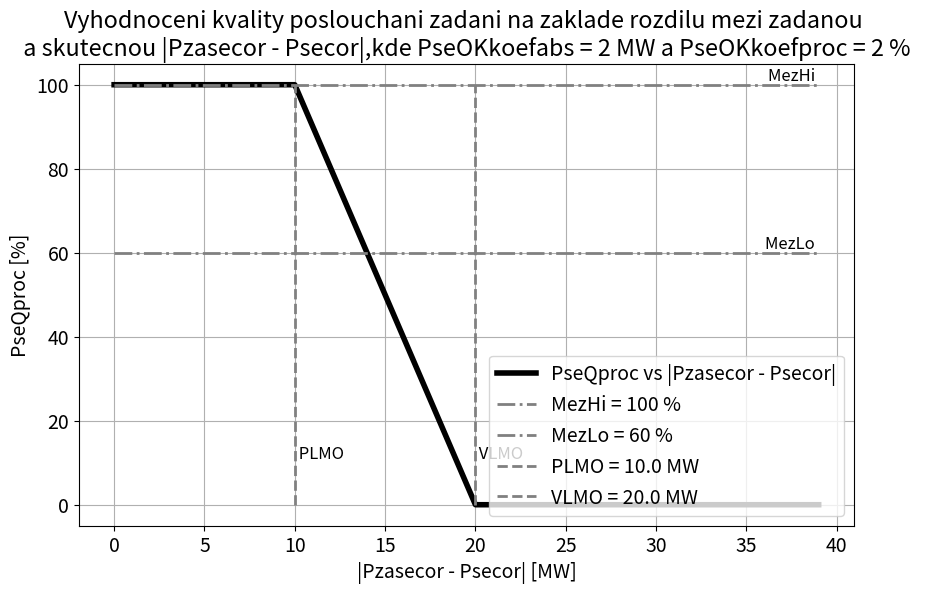

This figure's Python source:
import matplotlib.pyplot as plt
import pandas as pd
####################################
#
#  VSTUPNI UDAJE PRO ZADANI
#
####################################
# Initial constants and variables
MezLo = 60
MezHi = 100
PseOKkoefabs = 2 # [MW]
PseOKkoefproc = 2  # [%]
Pinst = 500 # MW - instalovany vykon
Pzasecor = Pinst
####################################
####################################
# Calculate PLMO and VLMO
PLMO = max(PseOKkoefabs, abs(Pzasecor) * 0.01 * PseOKkoefproc)
VLMO = 2 * PLMO

# Specific values of Psecor for the table
# Psecor_values = [200, 199, 198, 197, 196, 195, 194, 193, 192, 191, 190, 189, 188, 187, 186, 185, 184, 183, 182, 181, 180]

Psecor_values = [ i for i in range(Pinst,int( Pinst - (2*VLMO)), -1)]
print(Psecor_values)
percentage = [i for i in range(0, 105, 10)]
mezhi = [MezHi for i in Psecor_values]
mezlo = [MezLo for i in Psecor_values]
plmo = [PLMO for i in percentage]
vlmo = [VLMO for i in percentage]

# Lists to store abs_diff and PseQproc values
PseQproc_values = []
abs_diff_values = []
Pzasecor_values = []
Psecor_table_values = []

# Calculation loop
for Psecor in Psecor_values:
    abs_diff = abs(Psecor - Pzasecor)
    abs_diff_values.append(abs_diff)
    Pzasecor_values.append(Pzasecor)
    Psecor_table_values.append(Psecor)
    
    if abs_diff <= PLMO:
        PseQproc = 100
    elif abs_diff >= VLMO:
        PseQproc = 0
    else:
        PseQproc = 100 * (1 - ((abs_diff - PLMO) / (VLMO - PLMO)))
    
    PseQproc_values.append(PseQproc)

# Create a DataFrame for the table
data = {
    'Pzasecor': Pzasecor_values,
    'Psecor': Psecor_table_values,
    '|Pzasecor - Psecor|': abs_diff_values,
    'PseQproc': PseQproc_values
}
df = pd.DataFrame(data)

# Print the table
print(df.to_string(index=False))

# Increase the font size for all elements
plt.rcParams.update({'font.size': 14})  # You can adjust the font size here

# Plotting the results
plt.figure(figsize=(10, 6))
plt.plot(abs_diff_values, PseQproc_values, label='PseQproc vs |Pzasecor - Psecor|', linewidth=4, color='black')
plt.plot(abs_diff_values, mezhi, label=f'MezHi = {MezHi} %', linestyle='-.', linewidth=2, color='gray')
plt.plot(abs_diff_values, mezlo, label=f'MezLo = {MezLo} %', linestyle='-.', linewidth=2, color='gray')
plt.plot(plmo, percentage, label=f'PLMO = {PLMO} MW', linestyle='--', color='gray', linewidth=2)
plt.plot(vlmo, percentage, label=f'VLMO = {VLMO} MW', linestyle='--', color='gray', linewidth=2)

# Add text annotations
#plt.text(abs_diff_values[5], PseQproc_values[5], 'Midpoint', fontsize=12, verticalalignment='bottom', horizontalalignment='right')
plt.text(abs_diff_values[-1], mezhi[-1], 'MezHi ', fontsize=12, verticalalignment='bottom', horizontalalignment='right')
plt.text(abs_diff_values[-1], mezlo[-1], 'MezLo ', fontsize=12, verticalalignment='bottom', horizontalalignment='right')
plt.text(plmo[1], percentage[1], ' PLMO ', fontsize=12, verticalalignment='bottom', horizontalalignment='left')
plt.text(vlmo[1], percentage[1], ' VLMO ', fontsize=12, verticalalignment='bottom', horizontalalignment='left')

plt.xlabel('|Pzasecor - Psecor| [MW]')
plt.ylabel('PseQproc [%]')
plt.title(f'Vyhodnoceni kvality poslouchani zadani na zaklade rozdilu mezi zadanou \n a skutecnou |Pzasecor - Psecor|,\
kde PseOKkoefabs = {PseOKkoefabs} MW a PseOKkoefproc = {PseOKkoefproc} % ')
plt.legend(loc =  'lower right')
plt.grid(True)
plt.show()
